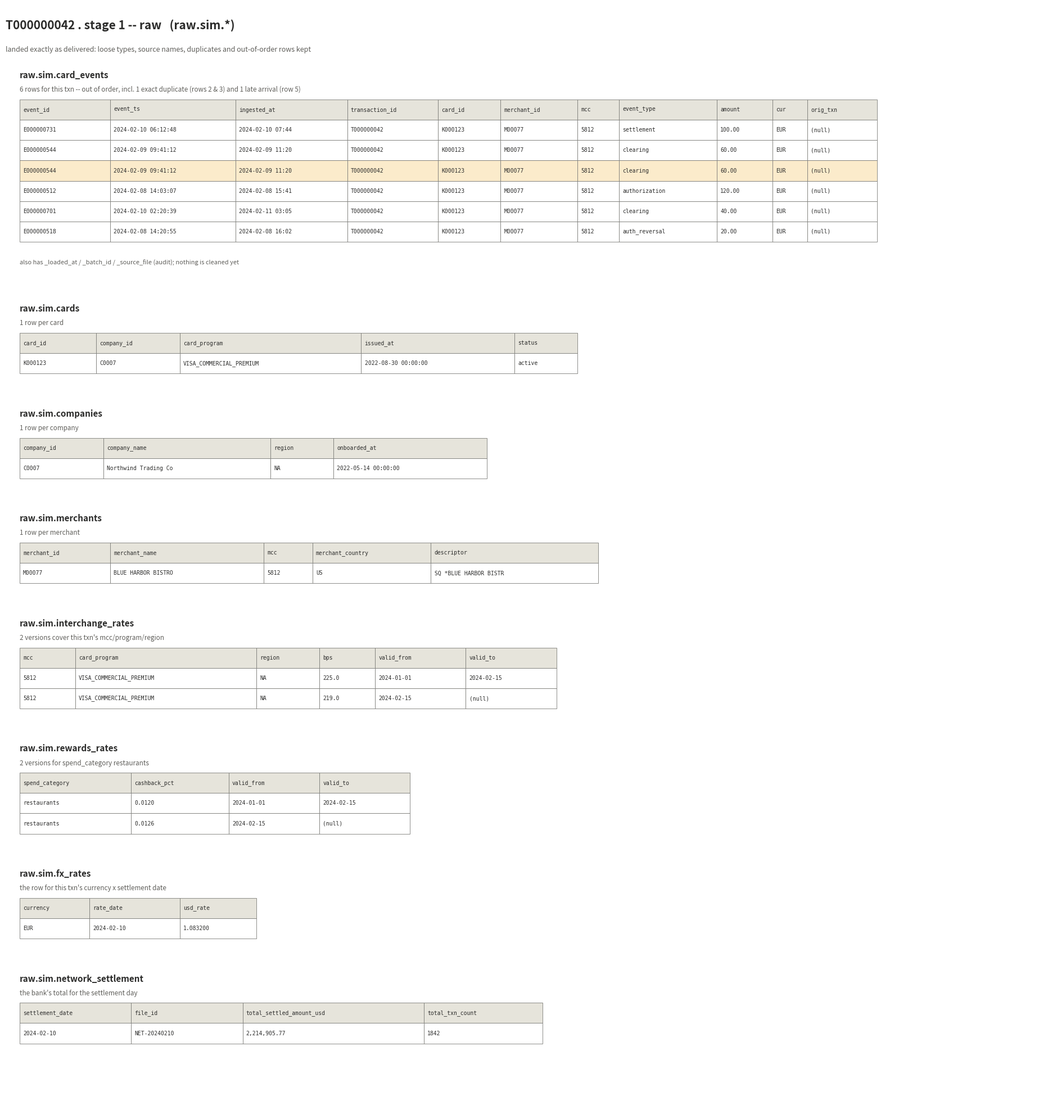
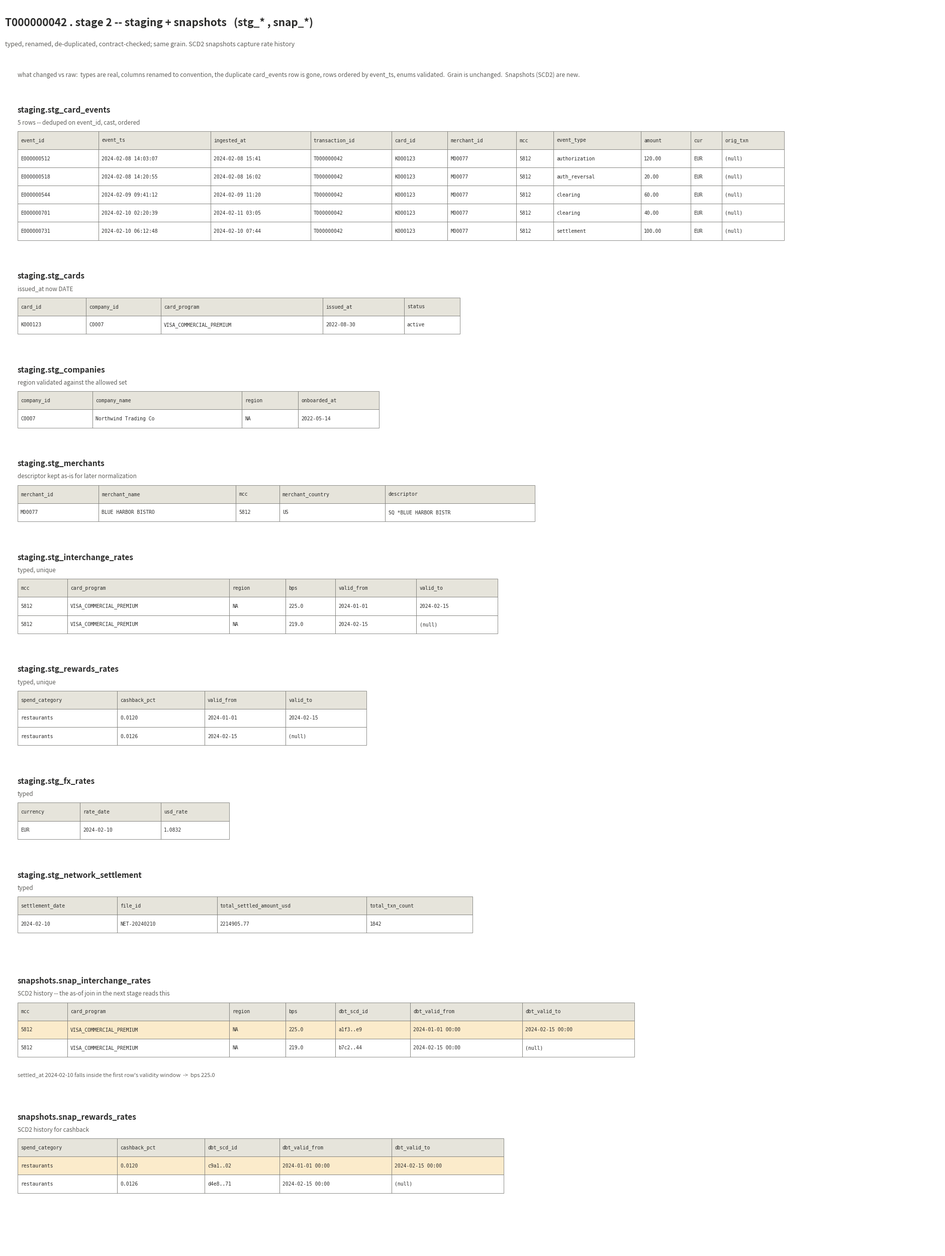
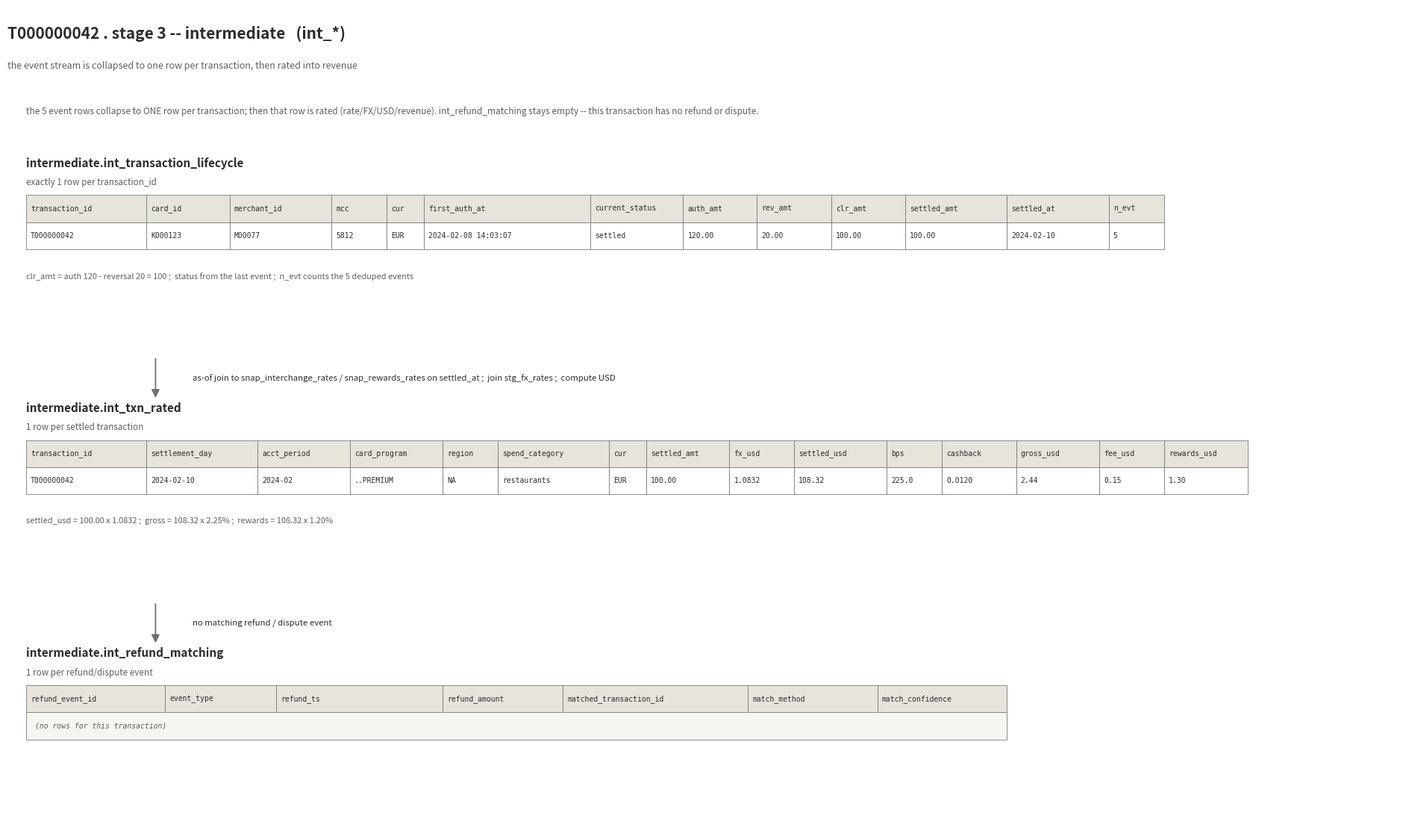
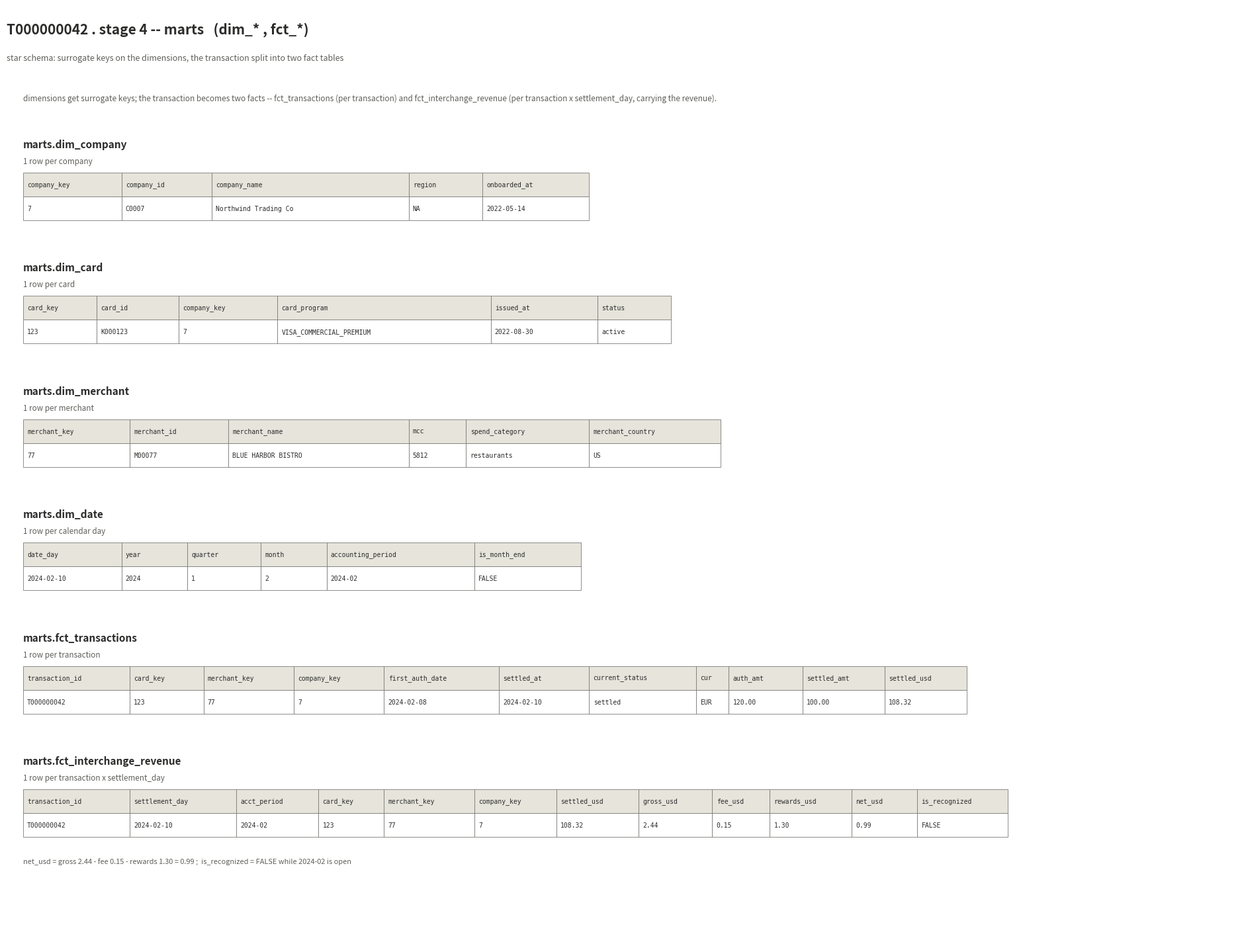
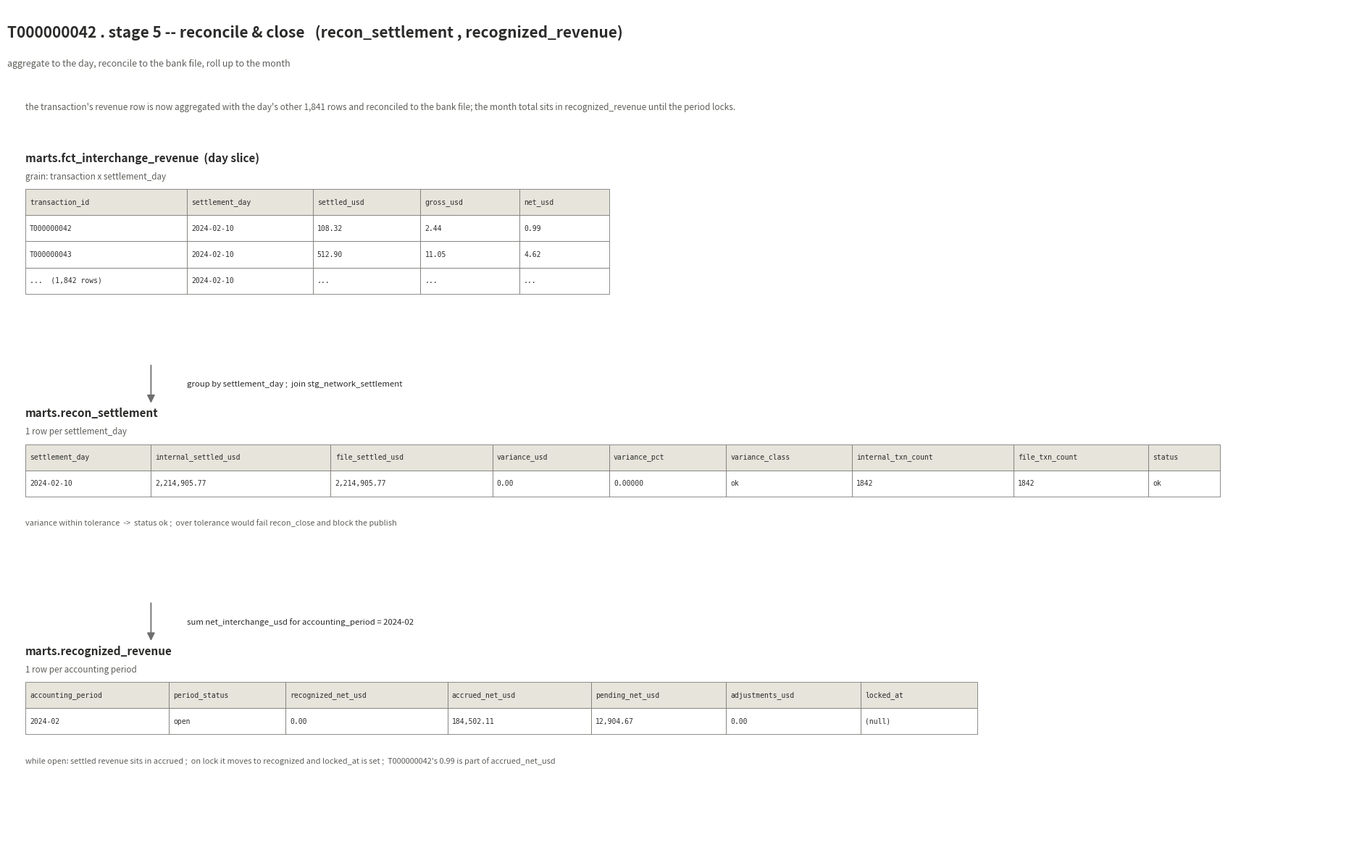

Generate these figures, in order, with matplotlib:
"""One sample transaction (T000000042) through every stage, table by table.

    python scripts/make_journey_diagrams.py

Writes docs/journey_1_raw.jpg .. journey_5_close.jpg
"""

from pathlib import Path

import matplotlib

matplotlib.use("Agg")
import matplotlib.pyplot as plt
from matplotlib.patches import FancyArrowPatch, Rectangle

OUT = Path("docs")
OUT.mkdir(parents=True, exist_ok=True)

INK = "#2B2B2A"
MUT = "#5F5E5A"
EDGE = "#7A7A76"
HEAD = "#E6E4DB"
HIFC = "#FBEBCB"
RH = 3.0
FS = 7.0
RIGHT = 150


def _table(ax, x, y, headers, rows, widths, title, grain, hi):
    ax.text(x, y, title, fontsize=11, fontweight="bold", color=INK, va="bottom")
    ax.text(x, y - 2.0, grain, fontsize=8.4, style="italic", color=MUT, va="bottom")
    ytop = y - 2.9
    cx = x
    for h_, wd in zip(headers, widths):
        ax.add_patch(Rectangle((cx, ytop - RH), wd, RH, fc=HEAD, ec=EDGE, lw=0.6))
        ax.text(cx + 0.5, ytop - RH / 2, h_, fontsize=FS, family="monospace", color=INK, va="center")
        cx += wd
    for r, row in enumerate(rows):
        ry = ytop - RH * (r + 2)
        fc = HIFC if hi == r else "#FFFFFF"
        cx = x
        for v, wd in zip(row, widths):
            ax.add_patch(Rectangle((cx, ry), wd, RH, fc=fc, ec=EDGE, lw=0.6))
            ax.text(cx + 0.5, ry + RH / 2, str(v), fontsize=FS, family="monospace", color=INK, va="center")
            cx += wd
    if not rows:
        ax.add_patch(Rectangle((x, ytop - RH * 2), sum(widths), RH, fc="#F6F5F1", ec=EDGE, lw=0.6))
        ax.text(x + 1, ytop - RH * 1.5, "(no rows for this transaction)", fontsize=FS,
                style="italic", family="monospace", color=MUT, va="center")
        return ytop - RH * 2
    return ytop - RH * (len(rows) + 1)


class Stack:
    def __init__(self, ax, top):
        self.ax = ax
        self.y = top

    def table(self, headers, rows, widths, title, grain, caption=None, hi=None):
        bottom = _table(self.ax, 2, self.y, headers, rows, widths, title, grain, hi)
        self.y = bottom - 2.6
        if caption:
            self.ax.text(2, self.y, caption, fontsize=7.9, style="italic", color=MUT, va="top")
            self.y -= 4.0
        self.y -= 4.0

    def arrow(self, label):
        y1, y2 = self.y - 1.4, self.y - 6.2
        self.ax.add_patch(FancyArrowPatch((16, y1), (16, y2), arrowstyle="-|>",
                                          mutation_scale=16, lw=1.3, color="#6F6F6F"))
        self.ax.text(20, (y1 + y2) / 2, label, fontsize=8.2, style="italic", color=INK, va="center")
        self.y = y2 - 1.6

    def gap(self, n):
        self.y -= n

    def note(self, text):
        self.ax.text(2, self.y, text, fontsize=8.5, color=MUT, va="top")
        self.y -= 7


def make(name, total, title, sub, build):
    fig, ax = plt.subplots(figsize=(24, total / 6.4), dpi=160)
    ax.set_xlim(0, RIGHT)
    ax.set_ylim(0, total)
    ax.axis("off")
    fig.patch.set_facecolor("white")
    ax.text(0, total - 2, title, fontsize=15, fontweight="bold", color=INK, va="top")
    ax.text(0, total - 6, sub, fontsize=9, color=MUT, va="top")
    s = Stack(ax, total - 11)
    build(s)
    ax.set_ylim(s.y - 3, total)
    fig.set_size_inches(24, (total - (s.y - 3)) / 6.4)
    fig.savefig(OUT / name, dpi=160, bbox_inches="tight", facecolor="white", format="jpg")
    plt.close(fig)
    print("wrote", OUT / name)


# ---- shared example values -------------------------------------------------
EVH = ["event_id", "event_ts", "ingested_at", "transaction_id", "card_id", "merchant_id",
       "mcc", "event_type", "amount", "cur", "orig_txn"]
EVW = [13, 18, 16, 13, 9, 11, 6, 14, 8, 5, 10]
EV_RAW = [
    ["E000000731", "2024-02-10 06:12:48", "2024-02-10 07:44", "T000000042", "K000123", "M00077", "5812", "settlement", "100.00", "EUR", "(null)"],
    ["E000000544", "2024-02-09 09:41:12", "2024-02-09 11:20", "T000000042", "K000123", "M00077", "5812", "clearing", "60.00", "EUR", "(null)"],
    ["E000000544", "2024-02-09 09:41:12", "2024-02-09 11:20", "T000000042", "K000123", "M00077", "5812", "clearing", "60.00", "EUR", "(null)"],
    ["E000000512", "2024-02-08 14:03:07", "2024-02-08 15:41", "T000000042", "K000123", "M00077", "5812", "authorization", "120.00", "EUR", "(null)"],
    ["E000000701", "2024-02-10 02:20:39", "2024-02-11 03:05", "T000000042", "K000123", "M00077", "5812", "clearing", "40.00", "EUR", "(null)"],
    ["E000000518", "2024-02-08 14:20:55", "2024-02-08 16:02", "T000000042", "K000123", "M00077", "5812", "auth_reversal", "20.00", "EUR", "(null)"],
]
EV_STG = [
    ["E000000512", "2024-02-08 14:03:07", "2024-02-08 15:41", "T000000042", "K000123", "M00077", "5812", "authorization", "120.00", "EUR", "(null)"],
    ["E000000518", "2024-02-08 14:20:55", "2024-02-08 16:02", "T000000042", "K000123", "M00077", "5812", "auth_reversal", "20.00", "EUR", "(null)"],
    ["E000000544", "2024-02-09 09:41:12", "2024-02-09 11:20", "T000000042", "K000123", "M00077", "5812", "clearing", "60.00", "EUR", "(null)"],
    ["E000000701", "2024-02-10 02:20:39", "2024-02-11 03:05", "T000000042", "K000123", "M00077", "5812", "clearing", "40.00", "EUR", "(null)"],
    ["E000000731", "2024-02-10 06:12:48", "2024-02-10 07:44", "T000000042", "K000123", "M00077", "5812", "settlement", "100.00", "EUR", "(null)"],
]


def s1(s: Stack):
    s.table(EVH, EV_RAW, EVW, "raw.sim.card_events",
            "6 rows for this txn -- out of order, incl. 1 exact duplicate (rows 2 & 3) and 1 late arrival (row 5)",
            caption="also has _loaded_at / _batch_id / _source_file (audit); nothing is cleaned yet", hi=2)
    s.table(["card_id", "company_id", "card_program", "issued_at", "status"],
            [["K000123", "C0007", "VISA_COMMERCIAL_PREMIUM", "2022-08-30 00:00:00", "active"]],
            [11, 12, 26, 22, 9], "raw.sim.cards", "1 row per card")
    s.table(["company_id", "company_name", "region", "onboarded_at"],
            [["C0007", "Northwind Trading Co", "NA", "2022-05-14 00:00:00"]],
            [12, 24, 9, 22], "raw.sim.companies", "1 row per company")
    s.table(["merchant_id", "merchant_name", "mcc", "merchant_country", "descriptor"],
            [["M00077", "BLUE HARBOR BISTRO", "5812", "US", "SQ *BLUE HARBOR BISTR"]],
            [13, 22, 7, 17, 24], "raw.sim.merchants", "1 row per merchant")
    s.table(["mcc", "card_program", "region", "bps", "valid_from", "valid_to"],
            [["5812", "VISA_COMMERCIAL_PREMIUM", "NA", "225.0", "2024-01-01", "2024-02-15"],
             ["5812", "VISA_COMMERCIAL_PREMIUM", "NA", "219.0", "2024-02-15", "(null)"]],
            [8, 26, 9, 8, 13, 13], "raw.sim.interchange_rates", "2 versions cover this txn's mcc/program/region")
    s.table(["spend_category", "cashback_pct", "valid_from", "valid_to"],
            [["restaurants", "0.0120", "2024-01-01", "2024-02-15"],
             ["restaurants", "0.0126", "2024-02-15", "(null)"]],
            [16, 14, 13, 13], "raw.sim.rewards_rates", "2 versions for spend_category restaurants")
    s.table(["currency", "rate_date", "usd_rate"], [["EUR", "2024-02-10", "1.083200"]],
            [10, 13, 11], "raw.sim.fx_rates", "the row for this txn's currency x settlement date")
    s.table(["settlement_date", "file_id", "total_settled_amount_usd", "total_txn_count"],
            [["2024-02-10", "NET-20240210", "2,214,905.77", "1842"]],
            [16, 16, 26, 17], "raw.sim.network_settlement", "the bank's total for the settlement day")


def s2(s: Stack):
    s.note("what changed vs raw:  types are real, columns renamed to convention, the duplicate card_events row is gone, "
           "rows ordered by event_ts, enums validated.  Grain is unchanged.  Snapshots (SCD2) are new.")
    s.table(EVH, EV_STG, EVW, "staging.stg_card_events",
            "5 rows -- deduped on event_id, cast, ordered", hi=None)
    s.table(["card_id", "company_id", "card_program", "issued_at", "status"],
            [["K000123", "C0007", "VISA_COMMERCIAL_PREMIUM", "2022-08-30", "active"]],
            [11, 12, 26, 13, 9], "staging.stg_cards", "issued_at now DATE")
    s.table(["company_id", "company_name", "region", "onboarded_at"],
            [["C0007", "Northwind Trading Co", "NA", "2022-05-14"]],
            [12, 24, 9, 13], "staging.stg_companies", "region validated against the allowed set")
    s.table(["merchant_id", "merchant_name", "mcc", "merchant_country", "descriptor"],
            [["M00077", "BLUE HARBOR BISTRO", "5812", "US", "SQ *BLUE HARBOR BISTR"]],
            [13, 22, 7, 17, 24], "staging.stg_merchants", "descriptor kept as-is for later normalization")
    s.table(["mcc", "card_program", "region", "bps", "valid_from", "valid_to"],
            [["5812", "VISA_COMMERCIAL_PREMIUM", "NA", "225.0", "2024-01-01", "2024-02-15"],
             ["5812", "VISA_COMMERCIAL_PREMIUM", "NA", "219.0", "2024-02-15", "(null)"]],
            [8, 26, 9, 8, 13, 13], "staging.stg_interchange_rates", "typed, unique")
    s.table(["spend_category", "cashback_pct", "valid_from", "valid_to"],
            [["restaurants", "0.0120", "2024-01-01", "2024-02-15"],
             ["restaurants", "0.0126", "2024-02-15", "(null)"]],
            [16, 14, 13, 13], "staging.stg_rewards_rates", "typed, unique")
    s.table(["currency", "rate_date", "usd_rate"], [["EUR", "2024-02-10", "1.0832"]],
            [10, 13, 11], "staging.stg_fx_rates", "typed")
    s.table(["settlement_date", "file_id", "total_settled_amount_usd", "total_txn_count"],
            [["2024-02-10", "NET-20240210", "2214905.77", "1842"]],
            [16, 16, 24, 17], "staging.stg_network_settlement", "typed")
    s.gap(2)
    s.table(["mcc", "card_program", "region", "bps", "dbt_scd_id", "dbt_valid_from", "dbt_valid_to"],
            [["5812", "VISA_COMMERCIAL_PREMIUM", "NA", "225.0", "a1f3..e9", "2024-01-01 00:00", "2024-02-15 00:00"],
             ["5812", "VISA_COMMERCIAL_PREMIUM", "NA", "219.0", "b7c2..44", "2024-02-15 00:00", "(null)"]],
            [8, 26, 9, 8, 12, 18, 18], "snapshots.snap_interchange_rates",
            "SCD2 history -- the as-of join in the next stage reads this",
            caption="settled_at 2024-02-10 falls inside the first row's validity window  ->  bps 225.0", hi=0)
    s.table(["spend_category", "cashback_pct", "dbt_scd_id", "dbt_valid_from", "dbt_valid_to"],
            [["restaurants", "0.0120", "c9a1..02", "2024-01-01 00:00", "2024-02-15 00:00"],
             ["restaurants", "0.0126", "d4e8..71", "2024-02-15 00:00", "(null)"]],
            [16, 14, 12, 18, 18], "snapshots.snap_rewards_rates", "SCD2 history for cashback", hi=0)


def s3(s: Stack):
    s.note("the 5 event rows collapse to ONE row per transaction; then that row is rated (rate/FX/USD/revenue). "
           "int_refund_matching stays empty -- this transaction has no refund or dispute.")
    s.table(["transaction_id", "card_id", "merchant_id", "mcc", "cur", "first_auth_at", "current_status",
             "auth_amt", "rev_amt", "clr_amt", "settled_amt", "settled_at", "n_evt"],
            [["T000000042", "K000123", "M00077", "5812", "EUR", "2024-02-08 14:03:07", "settled",
              "120.00", "20.00", "100.00", "100.00", "2024-02-10", "5"]],
            [13, 9, 11, 6, 4, 18, 10, 8, 8, 8, 11, 11, 6],
            "intermediate.int_transaction_lifecycle", "exactly 1 row per transaction_id",
            caption="clr_amt = auth 120 - reversal 20 = 100 ;  status from the last event ;  n_evt counts the 5 deduped events")
    s.arrow("as-of join to snap_interchange_rates / snap_rewards_rates on settled_at ;  join stg_fx_rates ;  compute USD")
    s.table(["transaction_id", "settlement_day", "acct_period", "card_program", "region", "spend_category", "cur",
             "settled_amt", "fx_usd", "settled_usd", "bps", "cashback", "gross_usd", "fee_usd", "rewards_usd"],
            [["T000000042", "2024-02-10", "2024-02", "..PREMIUM", "NA", "restaurants", "EUR",
              "100.00", "1.0832", "108.32", "225.0", "0.0120", "2.44", "0.15", "1.30"]],
            [13, 12, 10, 10, 6, 12, 4, 9, 7, 10, 6, 8, 9, 7, 9],
            "intermediate.int_txn_rated", "1 row per settled transaction",
            caption="settled_usd = 100.00 x 1.0832 ;  gross = 108.32 x 2.25% ;  rewards = 108.32 x 1.20%")
    s.arrow("no matching refund / dispute event")
    s.table(["refund_event_id", "event_type", "refund_ts", "refund_amount", "matched_transaction_id", "match_method", "match_confidence"],
            [], [15, 12, 18, 13, 20, 14, 14], "intermediate.int_refund_matching", "1 row per refund/dispute event")


def s4(s: Stack):
    s.note("dimensions get surrogate keys; the transaction becomes two facts -- fct_transactions (per transaction) "
           "and fct_interchange_revenue (per transaction x settlement_day, carrying the revenue).")
    s.table(["company_key", "company_id", "company_name", "region", "onboarded_at"],
            [["7", "C0007", "Northwind Trading Co", "NA", "2022-05-14"]],
            [12, 11, 24, 9, 13], "marts.dim_company", "1 row per company")
    s.table(["card_key", "card_id", "company_key", "card_program", "issued_at", "status"],
            [["123", "K000123", "7", "VISA_COMMERCIAL_PREMIUM", "2022-08-30", "active"]],
            [9, 10, 12, 26, 13, 9], "marts.dim_card", "1 row per card")
    s.table(["merchant_key", "merchant_id", "merchant_name", "mcc", "spend_category", "merchant_country"],
            [["77", "M00077", "BLUE HARBOR BISTRO", "5812", "restaurants", "US"]],
            [13, 12, 22, 7, 15, 16], "marts.dim_merchant", "1 row per merchant")
    s.table(["date_day", "year", "quarter", "month", "accounting_period", "is_month_end"],
            [["2024-02-10", "2024", "1", "2", "2024-02", "FALSE"]],
            [12, 8, 9, 8, 18, 13], "marts.dim_date", "1 row per calendar day")
    s.table(["transaction_id", "card_key", "merchant_key", "company_key", "first_auth_date", "settled_at",
             "current_status", "cur", "auth_amt", "settled_amt", "settled_usd"],
            [["T000000042", "123", "77", "7", "2024-02-08", "2024-02-10", "settled", "EUR", "120.00", "100.00", "108.32"]],
            [13, 9, 11, 11, 14, 11, 13, 4, 9, 10, 10], "marts.fct_transactions", "1 row per transaction")
    s.table(["transaction_id", "settlement_day", "acct_period", "card_key", "merchant_key", "company_key",
             "settled_usd", "gross_usd", "fee_usd", "rewards_usd", "net_usd", "is_recognized"],
            [["T000000042", "2024-02-10", "2024-02", "123", "77", "7", "108.32", "2.44", "0.15", "1.30", "0.99", "FALSE"]],
            [13, 13, 10, 8, 11, 10, 10, 9, 7, 10, 8, 11],
            "marts.fct_interchange_revenue", "1 row per transaction x settlement_day",
            caption="net_usd = gross 2.44 - fee 0.15 - rewards 1.30 = 0.99 ;  is_recognized = FALSE while 2024-02 is open")


def s5(s: Stack):
    s.note("the transaction's revenue row is now aggregated with the day's other 1,841 rows and reconciled to the bank file; "
           "the month total sits in recognized_revenue until the period locks.")
    s.table(["transaction_id", "settlement_day", "settled_usd", "gross_usd", "net_usd"],
            [["T000000042", "2024-02-10", "108.32", "2.44", "0.99"],
             ["T000000043", "2024-02-10", "512.90", "11.05", "4.62"],
             ["...  (1,842 rows)", "2024-02-10", "...", "...", "..."]],
            [18, 14, 12, 11, 10], "marts.fct_interchange_revenue  (day slice)", "grain: transaction x settlement_day")
    s.arrow("group by settlement_day ;  join stg_network_settlement")
    s.table(["settlement_day", "internal_settled_usd", "file_settled_usd", "variance_usd", "variance_pct",
             "variance_class", "internal_txn_count", "file_txn_count", "status"],
            [["2024-02-10", "2,214,905.77", "2,214,905.77", "0.00", "0.00000", "ok", "1842", "1842", "ok"]],
            [14, 20, 18, 13, 13, 14, 18, 15, 8],
            "marts.recon_settlement", "1 row per settlement_day",
            caption="variance within tolerance  ->  status ok ;  over tolerance would fail recon_close and block the publish")
    s.arrow("sum net_interchange_usd for accounting_period = 2024-02")
    s.table(["accounting_period", "period_status", "recognized_net_usd", "accrued_net_usd", "pending_net_usd",
             "adjustments_usd", "locked_at"],
            [["2024-02", "open", "0.00", "184,502.11", "12,904.67", "0.00", "(null)"]],
            [16, 13, 18, 16, 15, 15, 13],
            "marts.recognized_revenue", "1 row per accounting period",
            caption="while open: settled revenue sits in accrued ;  on lock it moves to recognized and locked_at is set ;  "
                    "T000000042's 0.99 is part of accrued_net_usd")


make("journey_1_raw.jpg", 175, "T000000042 . stage 1 -- raw   (raw.sim.*)",
     "landed exactly as delivered: loose types, source names, duplicates and out-of-order rows kept", s1)
make("journey_2_staging.jpg", 210, "T000000042 . stage 2 -- staging + snapshots   (stg_* , snap_*)",
     "typed, renamed, de-duplicated, contract-checked; same grain. SCD2 snapshots capture rate history", s2)
make("journey_3_intermediate.jpg", 92, "T000000042 . stage 3 -- intermediate   (int_*)",
     "the event stream is collapsed to one row per transaction, then rated into revenue", s3)
make("journey_4_marts.jpg", 120, "T000000042 . stage 4 -- marts   (dim_* , fct_*)",
     "star schema: surrogate keys on the dimensions, the transaction split into two fact tables", s4)
make("journey_5_close.jpg", 104, "T000000042 . stage 5 -- reconcile & close   (recon_settlement , recognized_revenue)",
     "aggregate to the day, reconcile to the bank file, roll up to the month", s5)
